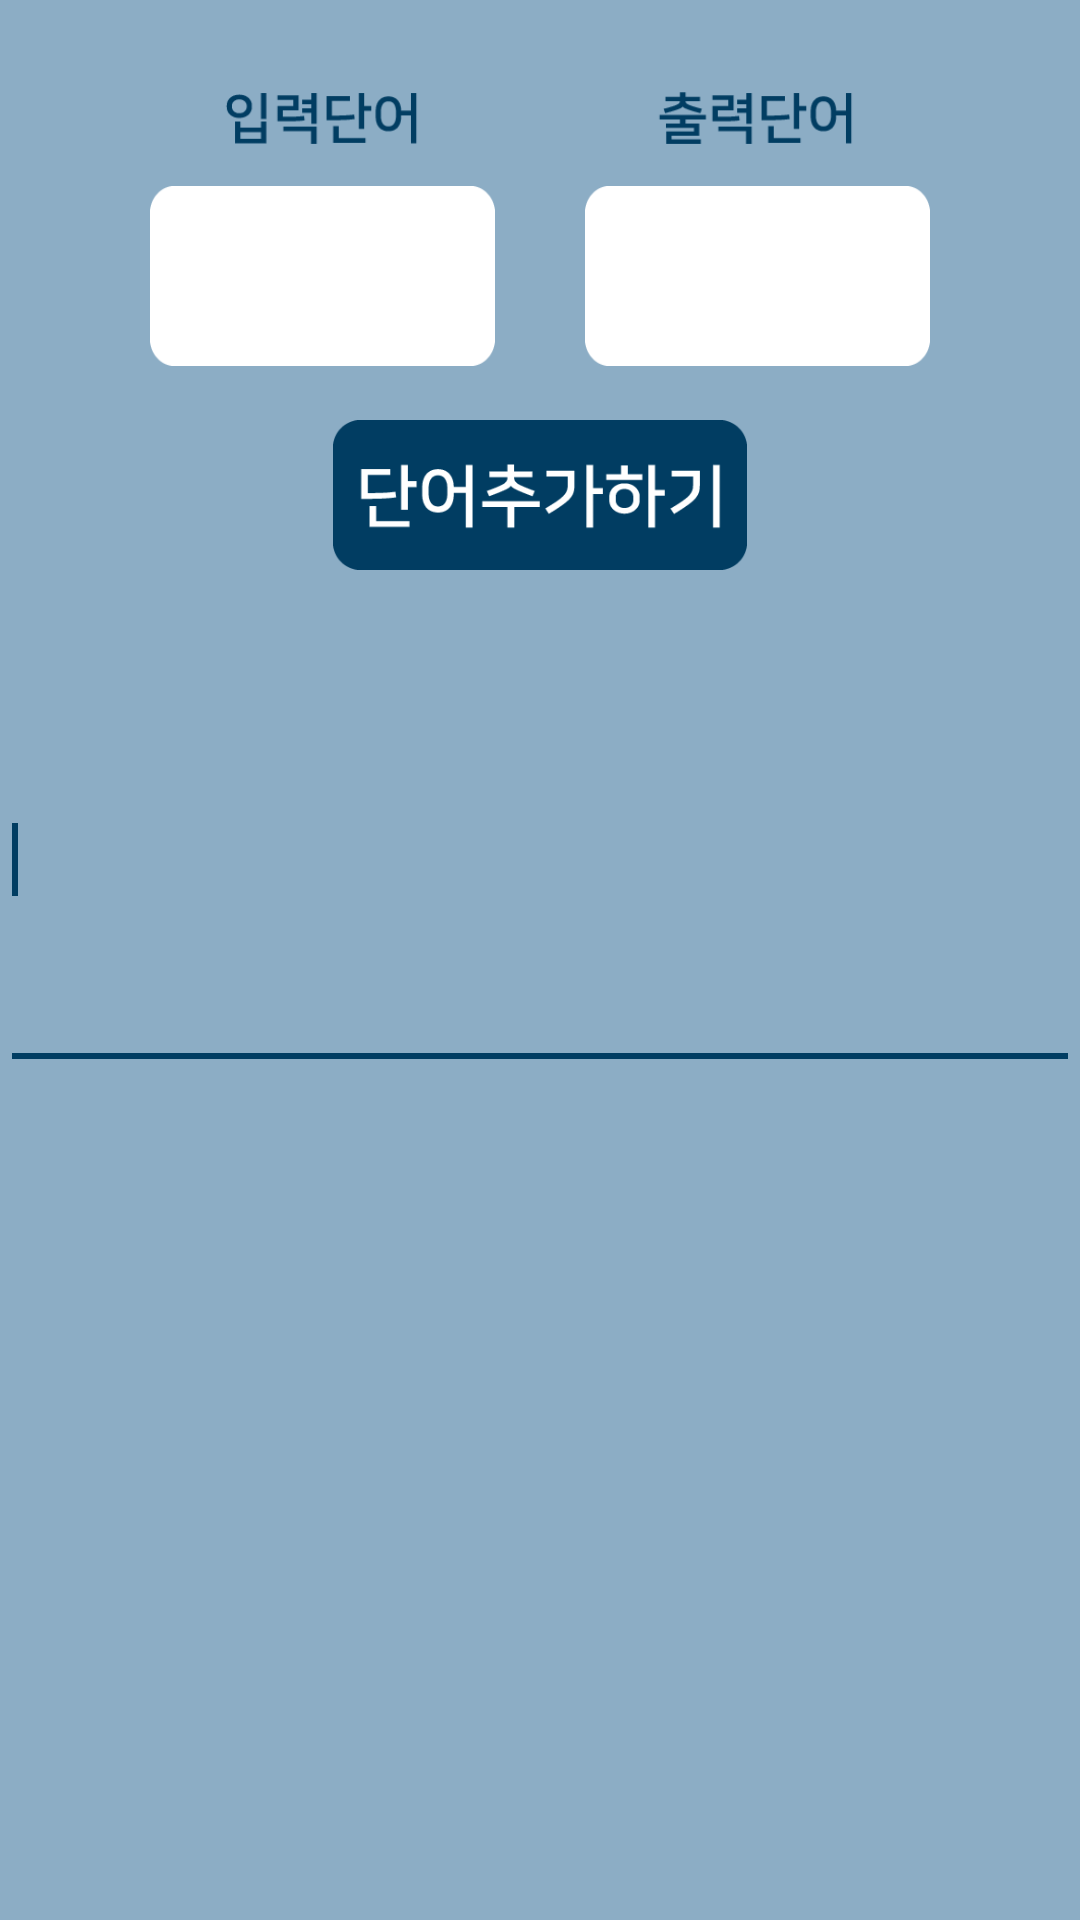

Produce the Android XML layout that renders to this screen, including the resource entries it uses.
<!-- AndroidManifest.xml: application theme AppTheme -->
<!-- res/layout/activity_keyboardactivity.xml -->
<?xml version="1.0" encoding="utf-8"?>
<LinearLayout xmlns:android="http://schemas.android.com/apk/res/android"
    xmlns:app="http://schemas.android.com/apk/res-auto"
    xmlns:tools="http://schemas.android.com/tools"
    android:layout_width="match_parent"
    android:layout_height="match_parent"
    android:background="@color/style"
    android:orientation="vertical"
    android:splitMotionEvents="false"
    android:weightSum="1"
    tools:context=".KeyBoardActivity">

    <LinearLayout
        android:layout_width="match_parent"
        android:layout_height="wrap_content"
        android:orientation="vertical">

        <LinearLayout
            android:layout_width="match_parent"
            android:layout_height="wrap_content"
            android:layout_marginLeft="50dp"
            android:layout_marginTop="30dp"
            android:layout_marginRight="50dp"
            android:gravity="center"
            android:orientation="horizontal">

            <ImageView
                android:id="@+id/imageView3"
                android:layout_width="wrap_content"
                android:layout_height="20dp"
                android:layout_marginRight="15dp"
                android:layout_weight="1"
                android:adjustViewBounds="true"
                app:srcCompat="@drawable/in" />

            <ImageView
                android:id="@+id/imageView4"
                android:layout_width="wrap_content"
                android:layout_height="20dp"
                android:layout_marginLeft="15dp"
                android:layout_weight="1"
                android:adjustViewBounds="true"
                app:srcCompat="@drawable/put" />
        </LinearLayout>

        <LinearLayout
            android:layout_width="match_parent"
            android:layout_height="wrap_content"
            android:layout_marginLeft="50dp"
            android:layout_marginTop="12dp"
            android:layout_marginRight="50dp"
            android:orientation="horizontal">

            <EditText
                android:id="@+id/txt_in"
                android:layout_width="wrap_content"
                android:layout_height="60dp"
                android:layout_marginRight="15dp"
                android:layout_weight="1"
                android:background="@drawable/input"
                android:gravity="center"
                android:paddingLeft="8dp"
                android:paddingRight="8dp"
                android:textColor="@color/black"
                android:textSize="16dp" />

            <EditText
                android:id="@+id/txt_put"
                android:layout_width="wrap_content"
                android:layout_height="60dp"
                android:layout_marginLeft="15dp"
                android:layout_weight="1"
                android:background="@drawable/input"
                android:gravity="center"
                android:paddingLeft="8dp"
                android:paddingRight="8dp"
                android:textColor="@color/black"
                android:textSize="16dp" />
        </LinearLayout>

        <LinearLayout
            android:layout_width="match_parent"
            android:layout_height="wrap_content"
            android:layout_marginLeft="50dp"
            android:layout_marginTop="18dp"
            android:layout_marginRight="50dp"
            android:gravity="center"
            android:orientation="horizontal">

            <ImageView
                android:id="@+id/btn_insert"
                android:layout_width="wrap_content"
                android:layout_height="50dp"
                android:adjustViewBounds="true"
                app:srcCompat="@drawable/insert" />
        </LinearLayout>

    </LinearLayout>

    <androidx.recyclerview.widget.RecyclerView
        android:id="@+id/recyclerView"
        android:layout_width="match_parent"
        android:layout_height="wrap_content"
        android:layout_marginTop="12dp"
        android:background="@color/key_default"
        android:scrollbars="horizontal" />

    <EditText
        android:id="@+id/chunjiin_text"
        android:layout_width="match_parent"
        android:layout_height="150dp"
        android:layout_marginTop="8dp"
        android:descendantFocusability="beforeDescendants"
        android:ems="10">

        <requestFocus />
    </EditText>

</LinearLayout>
<!-- resources referenced by this layout -->
<resources>
  <color name="black">#000000</color>
  <color name="key_default">#FFD4D5D6</color>
  <color name="style">#FF8CADC5</color>
  <!-- drawable in: png bitmap (drawable, 1649 bytes) -->
  <!-- drawable input: png bitmap (drawable, 1314 bytes) -->
  <!-- drawable insert: png bitmap (drawable, 4924 bytes) -->
  <!-- drawable put: png bitmap (drawable, 1649 bytes) -->
  <style name="AppTheme" parent="Theme.AppCompat.Light.DarkActionBar">
          
          <item name="colorPrimary">@color/colorPrimary</item>
          <item name="colorPrimaryDark">@color/black</item>
          <item name="colorAccent">@color/colorAccent</item>
          <item name="windowActionBar">false</item>
          <item name="windowNoTitle">true</item>
      </style>
  <color name="colorPrimary">#008577</color>
  <color name="colorAccent">#013D62</color>
</resources>
